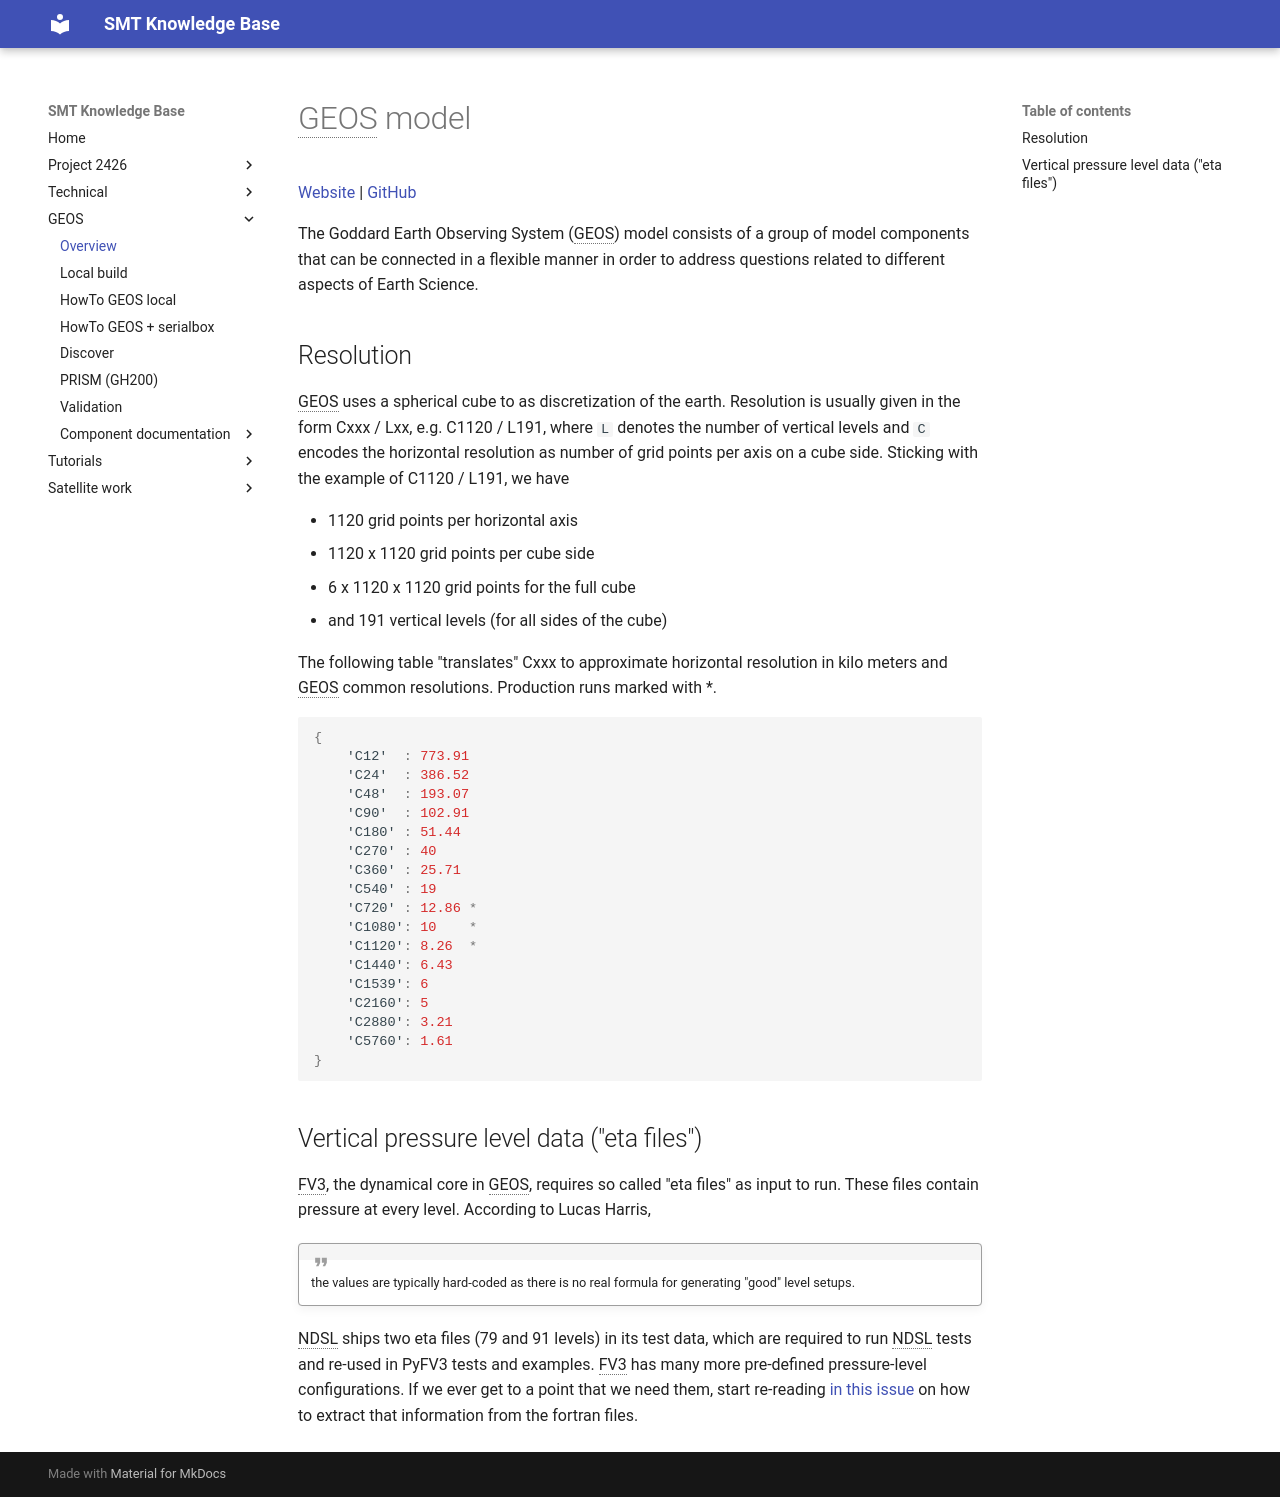

repository: GEOS-ESM/SMT-Nebulae · page: GEOS/index.html · generator: mkdocs

# GEOS model

[Website](https://gmao.gsfc.nasa.gov/GEOS_systems/) | [GitHub](https://gmao.gsfc.nasa.gov/GEOS_systems/)

The Goddard Earth Observing System (GEOS) model consists of a group of model components that can be connected in a flexible manner in order to address questions related to different aspects of Earth Science.

## Resolution

GEOS uses a spherical cube to as discretization of the earth. Resolution is usually given in the form Cxxx / Lxx, e.g. C1120 / L191, where `L` denotes the number of vertical levels and `C` encodes the horizontal resolution as number of grid points per axis on a cube side. Sticking with the example of C1120 / L191, we have

- 1120 grid points per horizontal axis
- 1120 x 1120 grid points per cube side
- 6 x 1120 x 1120 grid points for the full cube
- and 191 vertical levels (for all sides of the cube)

The following table "translates" Cxxx to approximate horizontal resolution in kilo meters and GEOS common resolutions. Production runs marked with *.

```c
{ 
    'C12'  : 773.91
    'C24'  : 386.52
    'C48'  : 193.07
    'C90'  : 102.91
    'C180' : 51.44
    'C270' : 40
    'C360' : 25.71
    'C540' : 19
    'C720' : 12.86 *
    'C1080': 10    *
    'C1120': 8.26  *
    'C1440': 6.43
    'C1539': 6
    'C2160': 5
    'C2880': 3.21
    'C5760': 1.61
}
```

## Vertical pressure level data ("eta files")

FV3, the dynamical core in GEOS, requires so called "eta files" as input to run. These files contain pressure at every level. According to Lucas Harris,

!!! quote " "
    the values are typically hard-coded as there is no real formula for generating "good" level setups.

NDSL ships two eta files (79 and 91 levels) in its test data, which are required to run NDSL tests and re-used in PyFV3 tests and examples. FV3 has many more pre-defined pressure-level configurations. If we ever get to a point that we need them, start re-reading [in this issue](https://github.com/NOAA-GFDL/pace/pull/149#issuecomment-3304212098) on how to extract that information from the fortran files.
